Image classification data set "Splitted_Dataset" (ibenbr/QuickDraw-Project on GitHub). Class labels (5): butterfly, cat, dog, elephant, kangaroo.

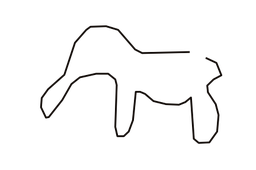
Label: elephant

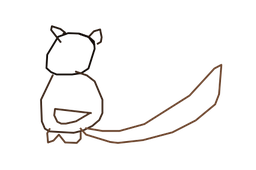
Label: kangaroo

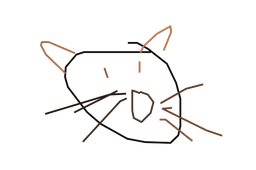
Label: cat

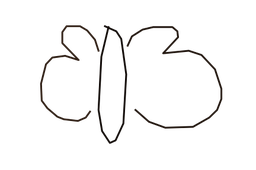
Label: butterfly

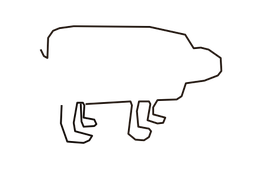
Label: dog

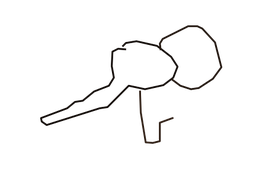
Label: elephant
